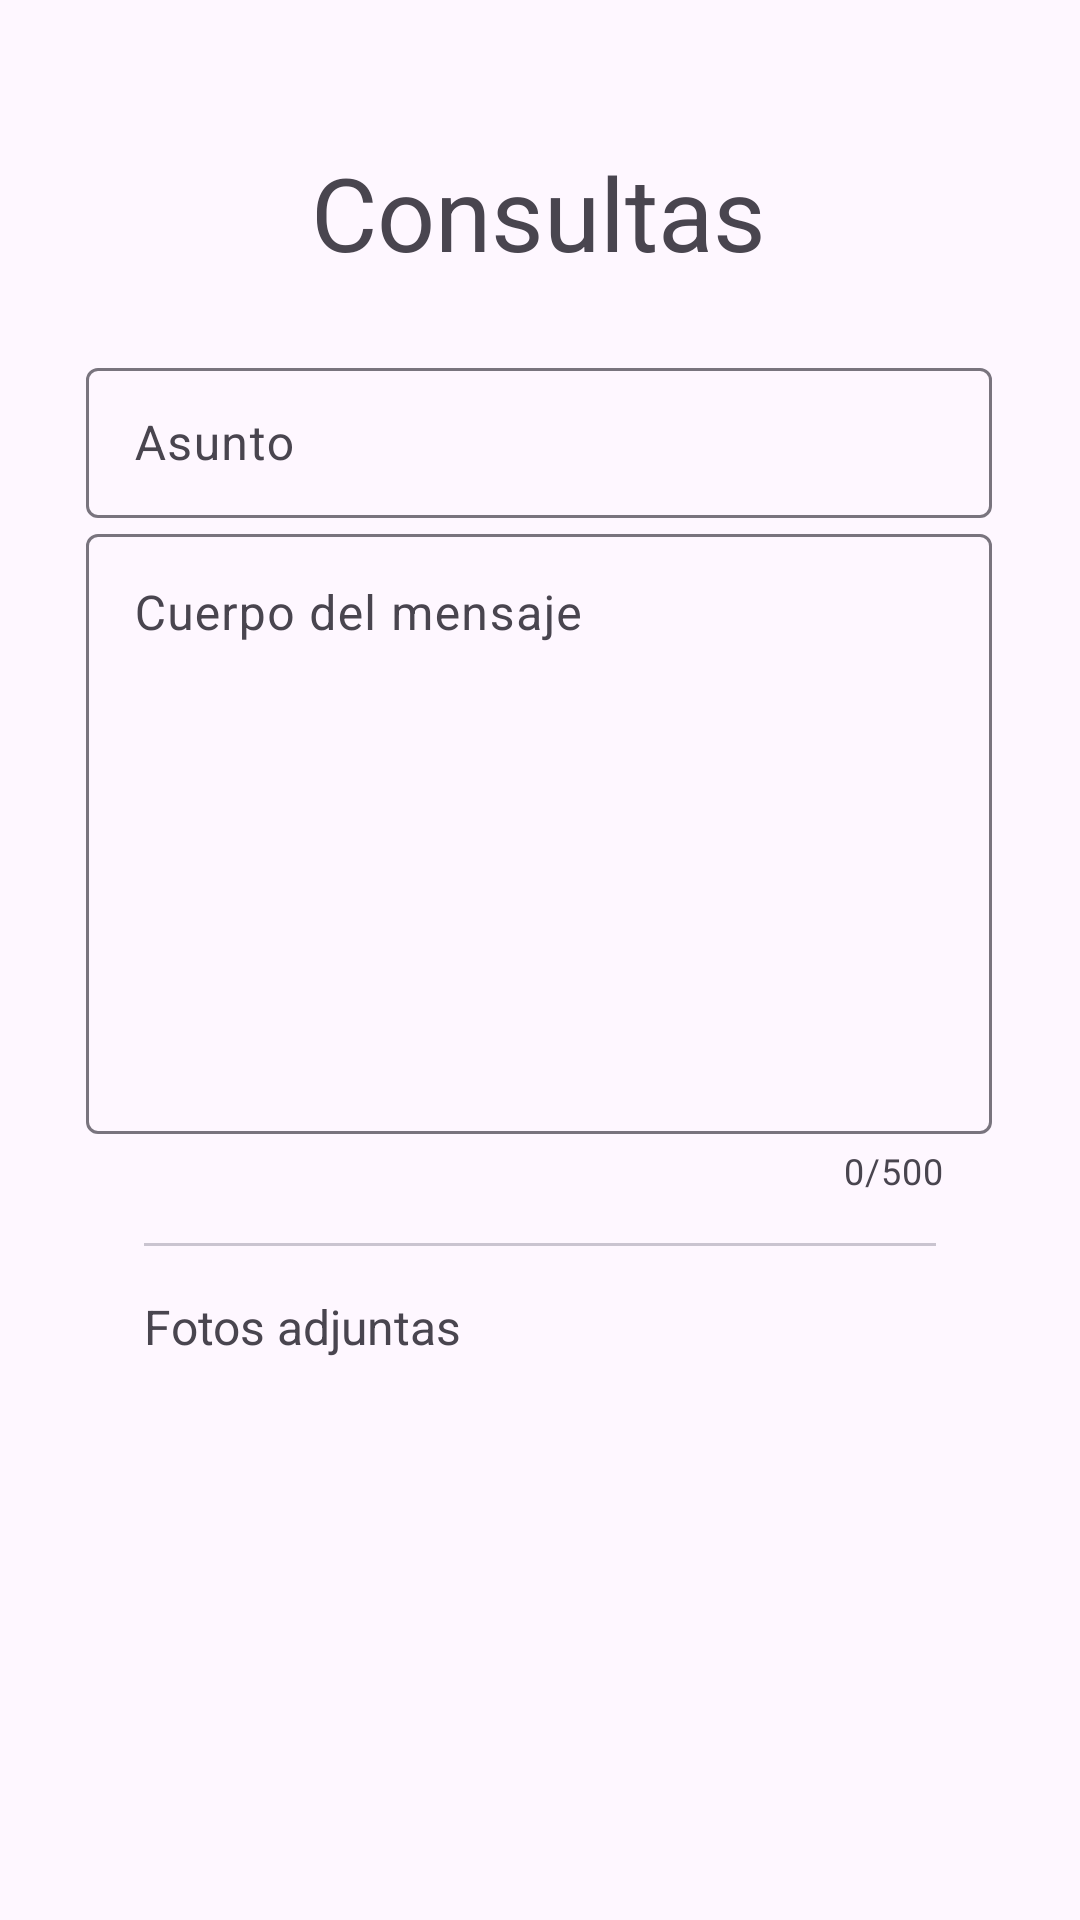

Write the Android layout XML for this screen, with the resource values it uses.
<!-- AndroidManifest.xml: application theme TemaViveroCom -->
<!-- res/layout/fragment_nav_nuevaconsulta.xml -->
<?xml version="1.0" encoding="utf-8"?>
<androidx.constraintlayout.widget.ConstraintLayout xmlns:android="http://schemas.android.com/apk/res/android"
    xmlns:app="http://schemas.android.com/apk/res-auto"
    xmlns:tools="http://schemas.android.com/tools"
    android:layout_width="match_parent"
    android:layout_height="match_parent"
    android:id="@+id/fragment_nav_nuevaconsulta"
    tools:context=".Fragments.nav_nuevaconsulta">

    <TextView
        android:id="@+id/textViewNuevaConsulta"
        android:layout_width="wrap_content"
        android:layout_height="wrap_content"
        android:layout_marginTop="48dp"
        android:text="Consultas"
        android:textSize="34sp"
        app:layout_constraintEnd_toEndOf="parent"
        app:layout_constraintHorizontal_bias="0.498"
        app:layout_constraintStart_toStartOf="parent"
        app:layout_constraintTop_toTopOf="parent" />

    <com.google.android.material.textfield.TextInputLayout
        android:id="@+id/inputAsunto"
        android:layout_width="wrap_content"
        android:layout_height="wrap_content"
        android:layout_marginTop="24dp"
        android:hint="Asunto"
        app:layout_constraintEnd_toEndOf="@+id/textViewNuevaConsulta"
        app:layout_constraintStart_toStartOf="@+id/textViewNuevaConsulta"
        app:layout_constraintTop_toBottomOf="@+id/textViewNuevaConsulta">

        <com.google.android.material.textfield.TextInputEditText
            android:layout_width="302dp"
            android:layout_height="50dp"
            android:inputType="textShortMessage|text" />

    </com.google.android.material.textfield.TextInputLayout>

    <com.google.android.material.textfield.TextInputLayout
        android:id="@+id/inputCuerpoMensaje"
        android:layout_width="wrap_content"
        android:layout_height="wrap_content"
        android:hint="Cuerpo del mensaje"
        app:counterEnabled="true"
        app:counterMaxLength="500"
        app:layout_constraintEnd_toEndOf="@+id/inputAsunto"
        app:layout_constraintStart_toStartOf="@+id/inputAsunto"
        app:layout_constraintTop_toBottomOf="@+id/inputAsunto">

        <com.google.android.material.textfield.TextInputEditText
            android:layout_width="302dp"
            android:layout_height="200dp"
            android:gravity="start|top"
            android:inputType="textShortMessage|textMultiLine|text" />

    </com.google.android.material.textfield.TextInputLayout>

    <com.google.android.material.divider.MaterialDivider
        android:id="@+id/materialDivider3"
        android:layout_width="match_parent"
        android:layout_height="wrap_content"
        android:layout_marginStart="48dp"
        android:layout_marginTop="16dp"
        android:layout_marginEnd="48dp"
        app:layout_constraintEnd_toEndOf="parent"
        app:layout_constraintStart_toStartOf="parent"
        app:layout_constraintTop_toBottomOf="@+id/inputCuerpoMensaje" />

    <TextView
        android:id="@+id/fotosAdjuntas"
        android:layout_width="0dp"
        android:layout_height="wrap_content"
        android:layout_marginTop="16dp"
        android:text="Fotos adjuntas"
        android:textSize="16sp"
        app:layout_constraintEnd_toEndOf="@+id/materialDivider3"
        app:layout_constraintStart_toStartOf="@+id/materialDivider3"
        app:layout_constraintTop_toBottomOf="@+id/materialDivider3" />

    <androidx.recyclerview.widget.RecyclerView
        android:id="@+id/recyclerViewFotos"
        android:layout_width="match_parent"
        android:layout_height="100dp"
        android:layout_marginStart="16dp"
        android:layout_marginTop="8dp"
        android:layout_marginEnd="16dp"
        app:layout_constraintEnd_toEndOf="@+id/fotosAdjuntas"
        app:layout_constraintStart_toStartOf="@+id/fotosAdjuntas"
        app:layout_constraintTop_toBottomOf="@+id/fotosAdjuntas" />

</androidx.constraintlayout.widget.ConstraintLayout>
<!-- resources referenced by this layout -->
<resources>
  <style name="TemaViveroCom" parent="Theme.Material3.DayNight">
          
          <item name="colorPrimary">#26602C</item>
          <item name="colorPrimaryVariant">@color/purple_700</item>
          <item name="colorOnPrimary">@color/white</item>
          
          <item name="colorSecondary">@color/teal_200</item>
          <item name="colorSecondaryVariant">@color/teal_700</item>
          <item name="colorOnSecondary">@color/black</item>
          
          <item name="android:statusBarColor" tools:targetApi="l">?attr/colorPrimaryVariant</item>
          
          
      </style>
  <!-- not gathered from this repository: default colours our renderer supplied (Android Studio template values) -->
  <color name="purple_700">#FF3700B3</color>
  <color name="teal_200">#FF03DAC5</color>
  <color name="teal_700">#FF018786</color>
  <color name="black">#FF000000</color>
  <color name="white">#FFFFFFFF</color>
</resources>
